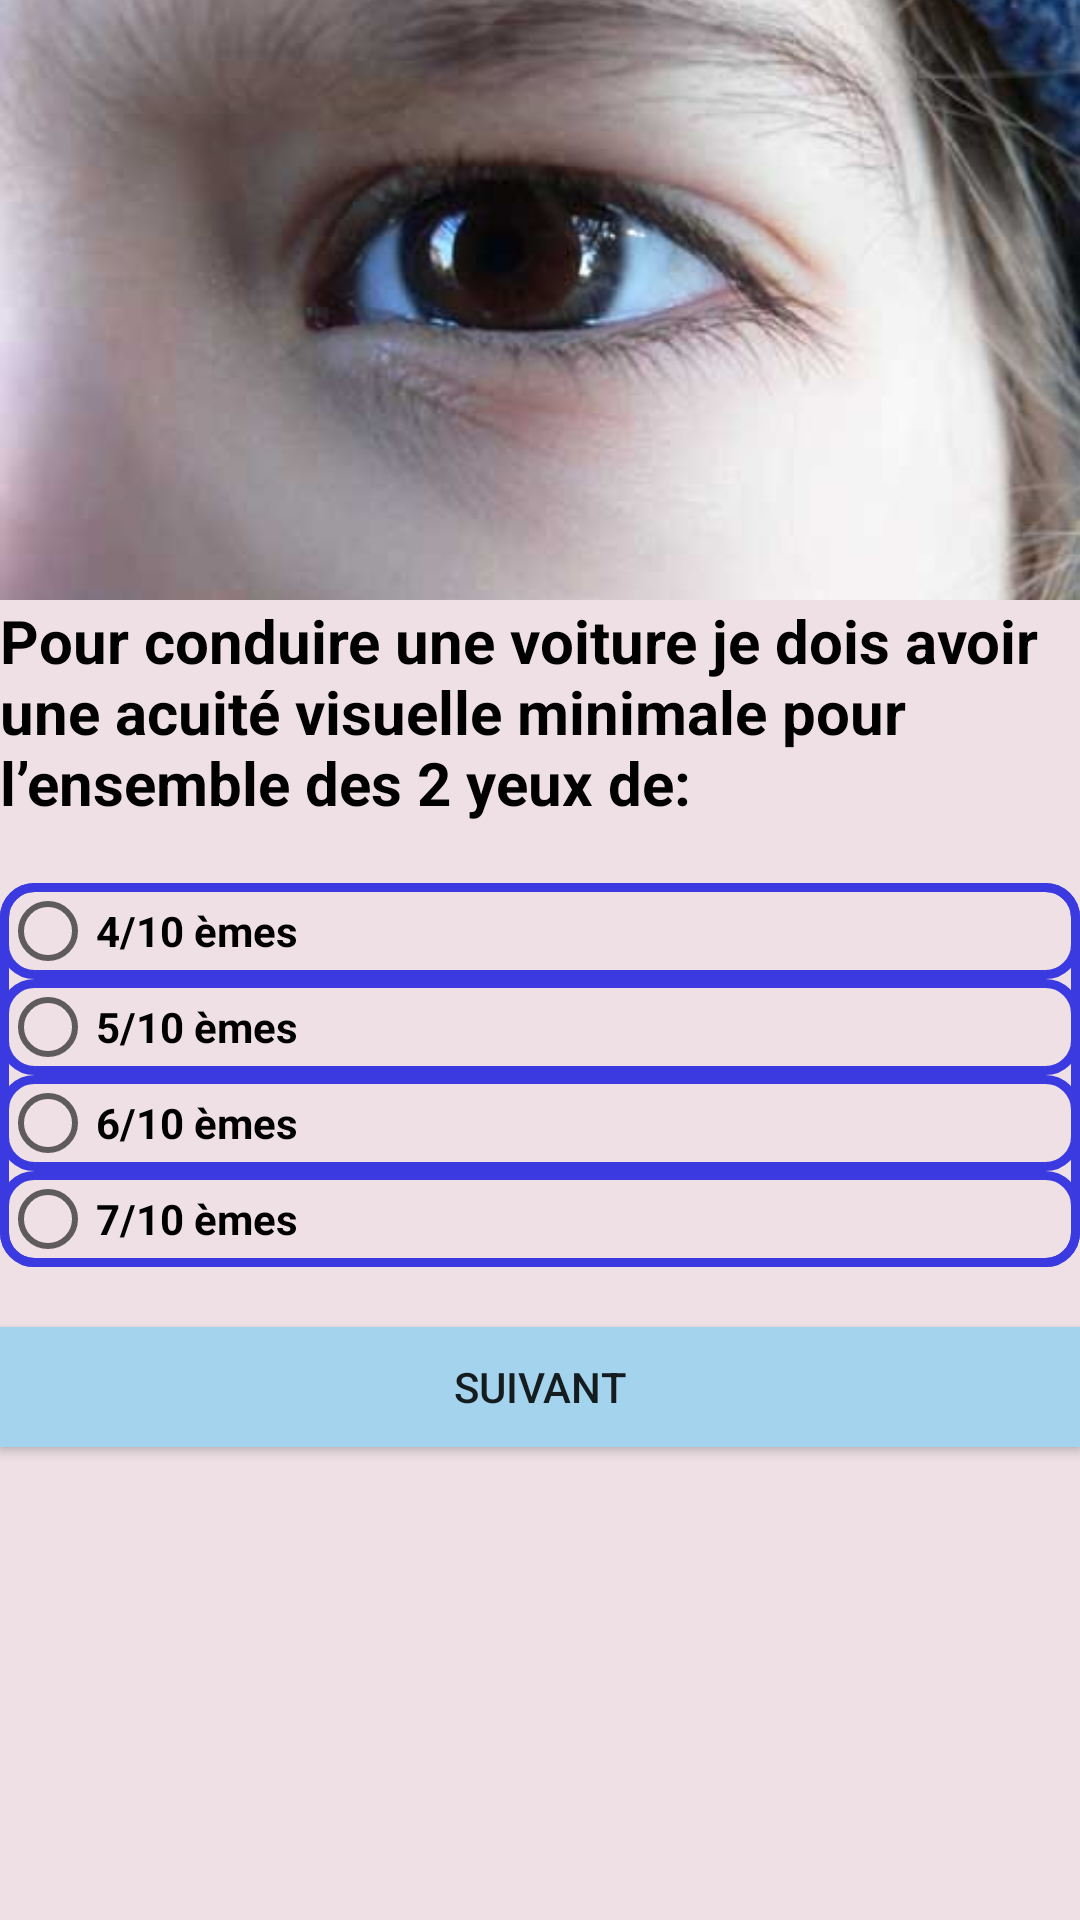

Reconstruct the res/layout file that produces this screen, plus the resources it refers to.
<!-- AndroidManifest.xml: application theme AppTheme -->
<!-- res/layout/activity_question7.xml -->
<?xml version="1.0" encoding="utf-8"?>
<LinearLayout xmlns:android="http://schemas.android.com/apk/res/android"
    xmlns:tools="http://schemas.android.com/tools"
    android:layout_width="match_parent"
    android:layout_height="match_parent"
    android:background="@color/lightMauve"
    android:orientation="vertical"
    tools:context=".activities.question7"

    >

    <ImageView
        android:layout_width="match_parent"
        android:layout_height="200dp"
        android:layout_gravity="fill_horizontal"
        android:paddingBottom="30dp"
        android:scaleType="centerCrop"
        android:src="@drawable/question7" />

    <TextView
        android:layout_width="match_parent"
        android:layout_height="wrap_content"
        android:text="Pour conduire une voiture je dois avoir une acuité visuelle minimale pour l’ensemble des 2 yeux de:"
        android:textColor="@color/black"
        android:textSize="20sp"
        android:textStyle="bold"


        />

    <RadioGroup

        android:id="@+id/RG_q7"
        android:layout_width="match_parent"
        android:layout_height="wrap_content"
        android:layout_marginTop="20dp"
        android:background="@drawable/radio_design"
        android:orientation="vertical">


        <RadioButton
            android:id="@+id/RB_q7_ch1"
            android:layout_width="match_parent"
            android:layout_height="wrap_content"
            android:background="@drawable/radio_design"
            android:text="4/10 èmes"
            android:textStyle="bold" />

        <RadioButton
            android:id="@+id/RB_q7_ch2"
            android:layout_width="match_parent"
            android:layout_height="wrap_content"
            android:background="@drawable/radio_design"
            android:text="5/10 èmes"
            android:textStyle="bold" />

        <RadioButton
            android:id="@+id/RB_q7_ch3"
            android:layout_width="match_parent"
            android:layout_height="wrap_content"
            android:background="@drawable/radio_design"
            android:text="6/10 èmes"
            android:textStyle="bold" />

        <RadioButton
            android:id="@+id/RB_q7_ch4"
            android:layout_width="match_parent"
            android:layout_height="wrap_content"
            android:background="@drawable/radio_design"
            android:text="7/10 èmes"
            android:textStyle="bold" />


    </RadioGroup>


    <Button
        android:id="@+id/button_id_q7"
        android:layout_width="match_parent"
        android:layout_height="40dp"
        android:layout_marginTop="@dimen/standard"
        android:background="@color/lightBlue"
        android:text="Suivant" />


</LinearLayout>
<!-- resources referenced by this layout -->
<resources>
  <color name="black">#000000</color>
  <color name="lightBlue">#a4d3ee</color>
  <color name="lightMauve">#EEE0E5</color>
  <dimen name="standard"> 20dp</dimen>
  <!-- drawable question7: jpg bitmap (drawable, 25233 bytes) -->
  <!-- drawable radio_design (drawable) -->
  <?xml version="1.0" encoding="utf-8"?>
  <shape xmlns:android="http://schemas.android.com/apk/res/android">
  
      <stroke
          android:width="3dp"
          android:color="@color/blule"
  
          >
  
  
      </stroke>
  
      <corners android:radius="10dp"></corners>
  
  
  </shape>
  <style name="AppTheme" parent="Theme.AppCompat.Light.NoActionBar">
          
          <item name="colorPrimary">@color/red</item>
          <item name="colorPrimaryDark">@color/colorPrimaryDark</item>
          <item name="colorAccent">@color/colorAccent</item>
      </style>
  <color name="blule">#3a3ae0</color>
  <color name="red">#DF1919</color>
  <color name="colorPrimaryDark">#9B1515</color>
  <color name="colorAccent">#FFFFFF</color>
</resources>
